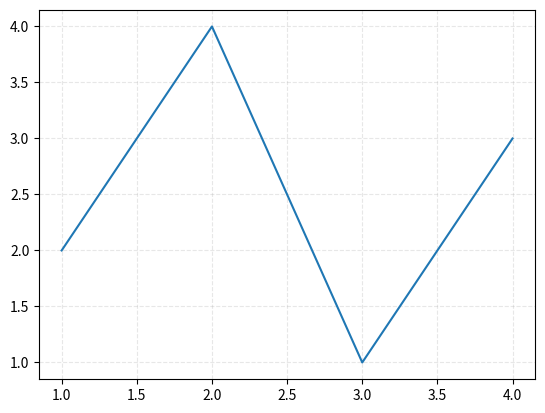

Write the Python code that produced this figure.
import matplotlib.pyplot as plt

plt.plot([1,2,3,4], [2,4,1,3])
plt.grid(axis='y', alpha=0.3, linestyle='--')
plt.grid(axis='x', alpha=0.3, linestyle='--')
plt.show()
